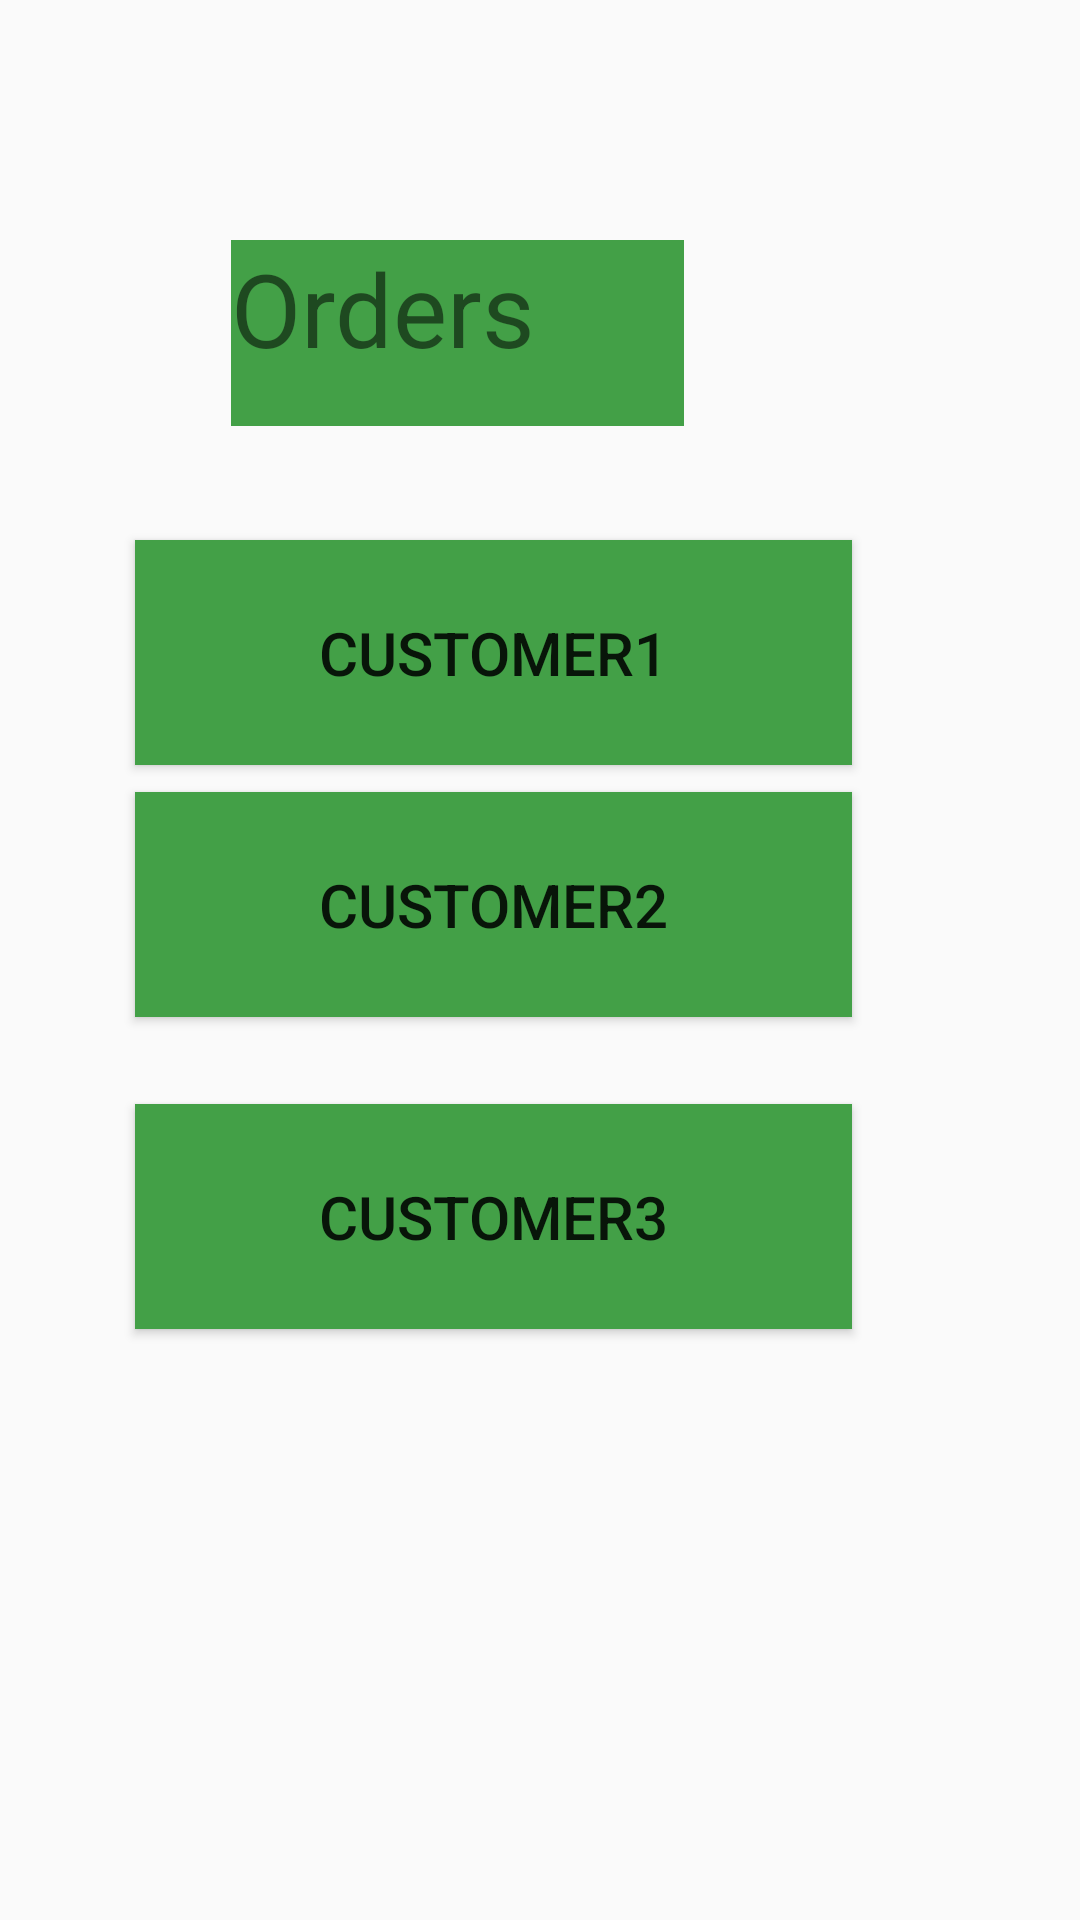

Write the Android layout XML for this screen, with the resource values it uses.
<!-- AndroidManifest.xml: application theme Theme.Mama -->
<!-- res/layout/activity_order.xml -->
<?xml version="1.0" encoding="utf-8"?>
<androidx.constraintlayout.widget.ConstraintLayout xmlns:android="http://schemas.android.com/apk/res/android"
    xmlns:app="http://schemas.android.com/apk/res-auto"
    xmlns:tools="http://schemas.android.com/tools"
    android:layout_width="match_parent"
    android:layout_height="match_parent"
    tools:context=".OrderActivity">

    <TextView
        android:id="@+id/textView6"
        android:layout_width="151dp"
        android:layout_height="62dp"
        android:layout_marginTop="80dp"
        android:layout_marginEnd="132dp"
        android:background="#43A047"
        android:text="Orders"
        android:textSize="34sp"
        app:layout_constraintEnd_toEndOf="parent"
        app:layout_constraintTop_toTopOf="parent" />

    <Button
        android:id="@+id/btnCustomer1"
        android:layout_width="239dp"
        android:layout_height="75dp"
        android:layout_marginTop="180dp"
        android:layout_marginEnd="76dp"
        android:background="#43A047"
        android:text="Customer1"
        android:textSize="20sp"
        app:layout_constraintEnd_toEndOf="parent"
        app:layout_constraintTop_toTopOf="parent" />

    <Button
        android:id="@+id/btnCustomer2"
        android:layout_width="239dp"
        android:layout_height="75dp"
        android:layout_marginTop="264dp"
        android:layout_marginEnd="76dp"
        android:background="#43A047"
        android:text="Customer2"
        android:textSize="20sp"
        app:layout_constraintEnd_toEndOf="parent"
        app:layout_constraintTop_toTopOf="parent" />

    <Button
        android:id="@+id/btnCustomer3"
        android:layout_width="239dp"
        android:layout_height="75dp"
        android:layout_marginTop="368dp"
        android:layout_marginEnd="76dp"
        android:background="#43A047"
        android:text="Customer3"
        android:textSize="20sp"
        app:layout_constraintEnd_toEndOf="parent"
        app:layout_constraintTop_toTopOf="parent" />
</androidx.constraintlayout.widget.ConstraintLayout>
<!-- resources referenced by this layout -->
<resources>
  <style name="Theme.Mama" parent="Theme.AppCompat.DayNight.DarkActionBar">
          
          <item name="colorPrimary">@color/purple_500</item>
          <item name="colorPrimaryVariant">@color/purple_700</item>
          <item name="colorOnPrimary">@color/white</item>
          
          <item name="colorSecondary">@color/teal_200</item>
          <item name="colorSecondaryVariant">@color/teal_700</item>
          <item name="colorOnSecondary">@color/black</item>
          
          <item name="android:statusBarColor">?attr/colorPrimaryVariant</item>
          
      </style>
  <color name="purple_500">#FF6200EE</color>
  <color name="purple_700">#FF3700B3</color>
  <color name="white">#FFFFFFFF</color>
  <color name="teal_200">#FF03DAC5</color>
  <color name="teal_700">#FF018786</color>
  <color name="black">#FF000000</color>
</resources>
